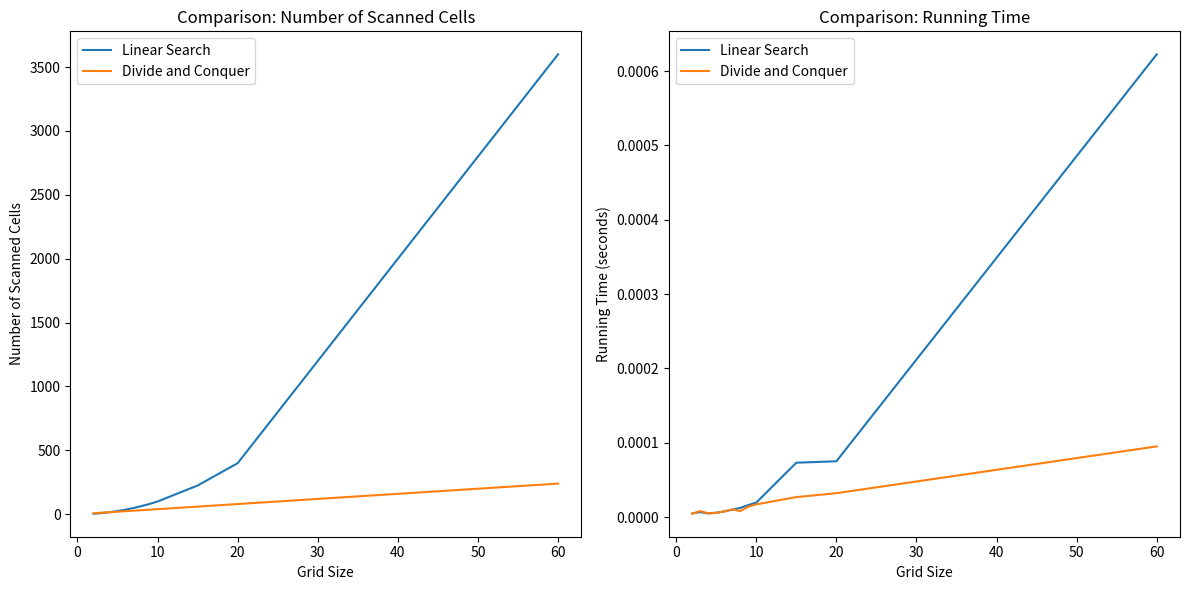

This figure's Python source:
import matplotlib.pyplot as plt
import numpy as np
import time

class RectangleGrid:
    def __init__(self, grid):
        self.loc_grid = grid
        self.height = len(grid)
        self.width = len(grid[0])

    def linear_search(self, value):
        for y in range(self.height):
            for x in range(self.width): 
                if self.loc_grid[y][x] == value:
                    return y, x
        return None

    def divconq_search(self, value, x_from, x_to, y_from, y_to):

        if x_from > x_to or y_from > y_to:
            return None

        x_mid = (x_from + x_to) // 2
        y_mid = (y_from + y_to) // 2

        if value == self.loc_grid[y_mid][x_mid]:
            return y_mid, x_mid

        elif value < self.loc_grid[y_mid][x_mid]:
            left_result = self.divconq_search(value, x_from, x_mid - 1, y_from, y_to)
            if left_result is not None:
                return left_result

            top_right_result = self.divconq_search(value, x_mid, x_to, y_from, y_mid - 1)
            if top_right_result is not None:
                return top_right_result

        else:
            lower_result = self.divconq_search(value, x_from, x_to, y_mid + 1, y_to)
            if lower_result is not None:
                return lower_result

            top_right_result = self.divconq_search(value, x_mid + 1, x_to, y_from, y_mid)
            if top_right_result is not None:
                return top_right_result

        return None


def generate_grid(size):
    return np.random.randint(low=1000, high=100000, size=(size, size))


def run_experiment(grid_size):
    grid = generate_grid(grid_size)

    # target value is bottom right corner
    target_value = grid[grid_size - 1][grid_size - 1]
    rectangle = RectangleGrid(grid)

    # Measure linear search
    start_time = time.time()
    linear_search_result = rectangle.linear_search(target_value)
    linear_search_time = time.time() - start_time
    print (" linear search time: ", linear_search_time)
    linear_search_cells = rectangle.height * rectangle.width

    # Measure divide and conquer search
    start_time = time.time()
    divide_conquer_result = rectangle.divconq_search(target_value, 0, rectangle.width - 1, 0, rectangle.height - 1)
    divide_conquer_time = time.time() - start_time
    print (" divide and conquer time: ", divide_conquer_time)
    divide_conquer_cells = grid_size * 4  # Assuming worst-case scenario

    return linear_search_cells, divide_conquer_cells, linear_search_time, divide_conquer_time


def plot_results(grid_sizes, linear_search_cells, divide_conquer_cells, linear_search_time, divide_conquer_time):
    plt.figure(figsize=(12, 6))

    # Plot Number of Scanned Cells
    plt.subplot(1, 2, 1)
    plt.plot(grid_sizes, linear_search_cells, label='Linear Search')
    plt.plot(grid_sizes, divide_conquer_cells, label='Divide and Conquer')
    plt.xlabel('Grid Size')
    plt.ylabel('Number of Scanned Cells')
    plt.title('Comparison: Number of Scanned Cells')
    plt.legend()

    # Plot Running Time
    plt.subplot(1, 2, 2)
    plt.plot(grid_sizes, linear_search_time, label='Linear Search')
    plt.plot(grid_sizes, divide_conquer_time, label='Divide and Conquer')
    plt.xlabel('Grid Size')
    plt.ylabel('Running Time (seconds)')
    plt.title('Comparison: Running Time')
    plt.legend()

    plt.tight_layout()
    plt.show()



def main():
    grid_sizes = [2, 3, 4, 5, 6, 7, 8, 9, 10 ,15, 20, 60]  # Adjust the grid sizes as desired
    linear_search_cells = []
    divide_conquer_cells = []
    linear_search_time = []
    divide_conquer_time = []

    for size in grid_sizes:
        linear_cells, divide_cells, linear_time, divide_time = run_experiment(size)
        linear_search_cells.append(linear_cells)
        divide_conquer_cells.append(divide_cells)
        linear_search_time.append(linear_time)
        divide_conquer_time.append(divide_time)

    plot_results(grid_sizes, linear_search_cells, divide_conquer_cells, linear_search_time, divide_conquer_time)


if __name__ == '__main__':
    main()
